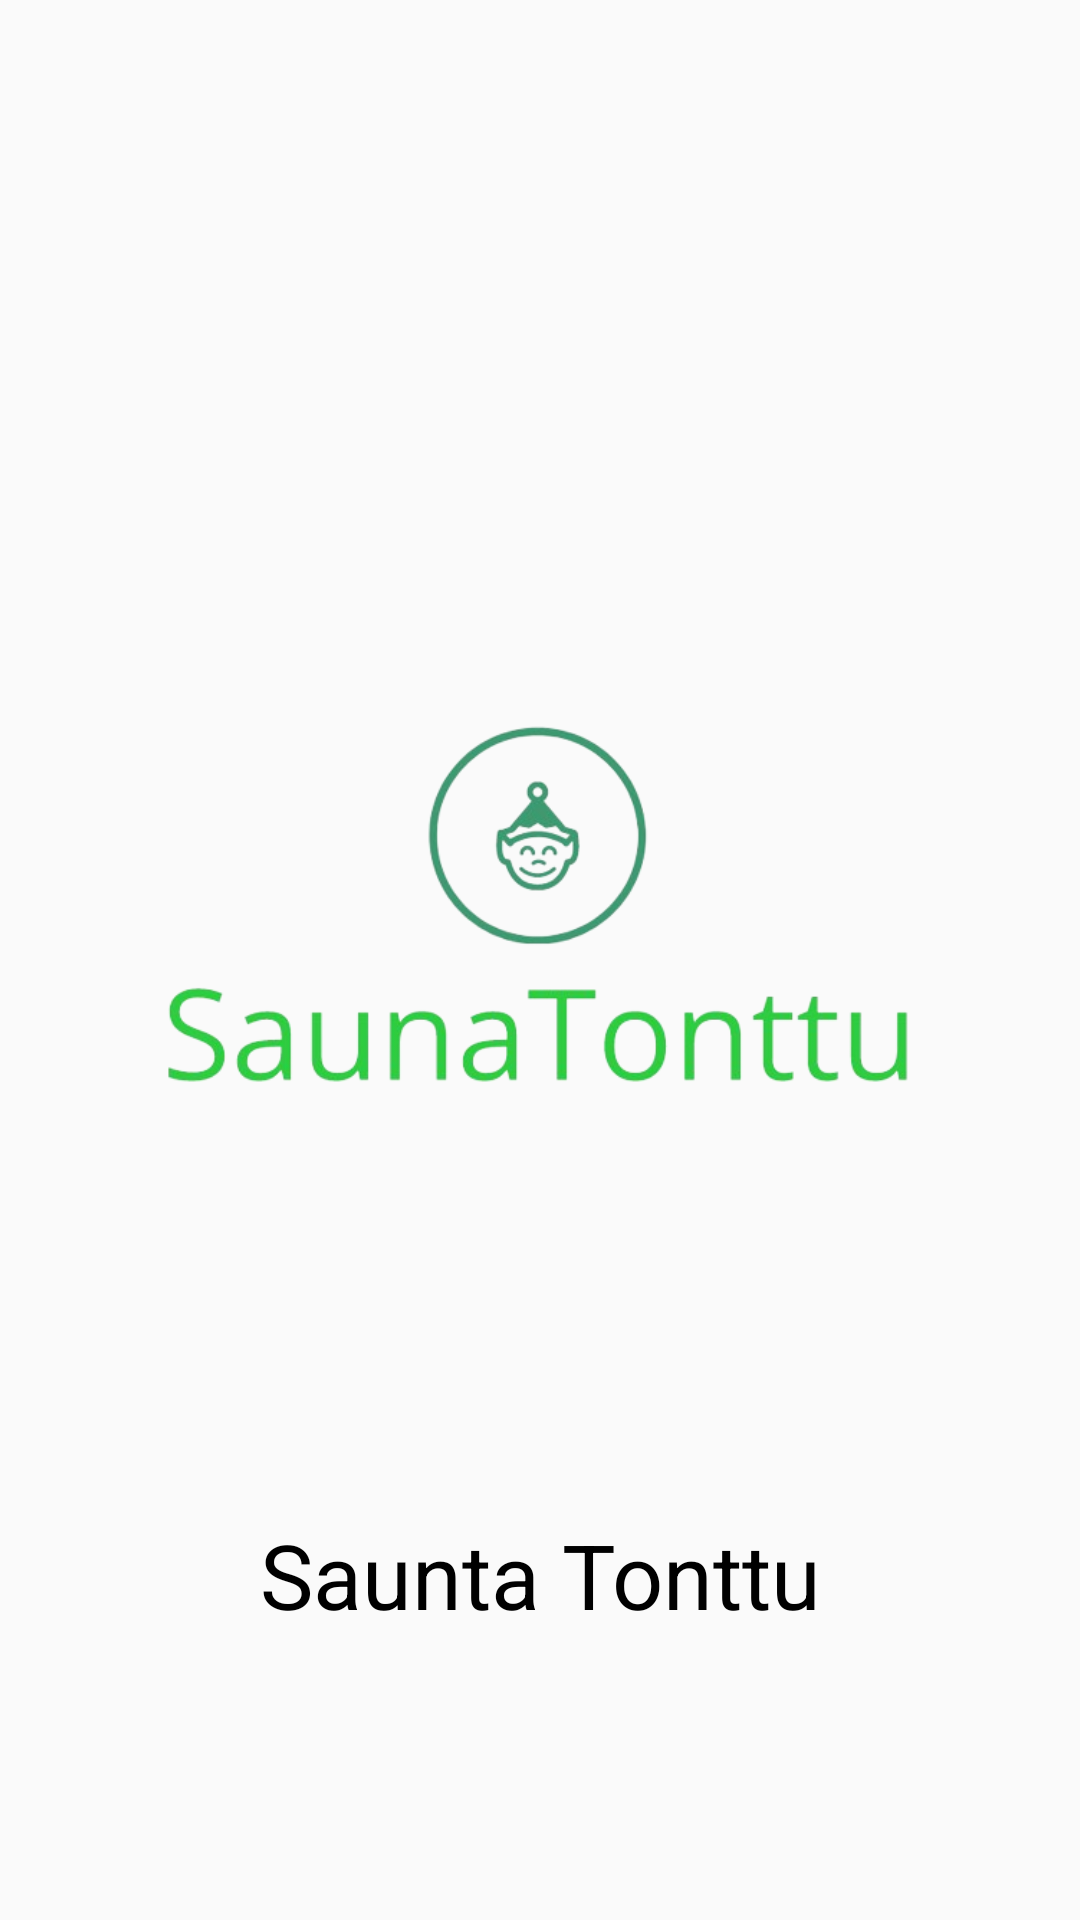

Reconstruct the res/layout file that produces this screen, plus the resources it refers to.
<!-- AndroidManifest.xml: application theme Theme.SauntaTonttu -->
<!-- res/layout/activity_splash.xml -->
<?xml version="1.0" encoding="utf-8"?>
<LinearLayout xmlns:android="http://schemas.android.com/apk/res/android"
    xmlns:app="http://schemas.android.com/apk/res-auto"
    xmlns:tools="http://schemas.android.com/tools"
    android:layout_width="match_parent"
    android:layout_height="match_parent"
    android:orientation="vertical"
    android:gravity="center"
    tools:context=".ui.activity.SplashActivity">

    <ImageView
        android:layout_width="match_parent"
        android:layout_height="400dp"
        android:layout_gravity="center"
        android:src="@drawable/logo"
        android:padding="20dp"
        android:layout_margin="5dp"
        />
    <TextView
        android:gravity="center"
        android:layout_width="match_parent"
        android:layout_height="wrap_content"
        android:text="@string/app_name"
        android:textSize="30sp"
        android:textColor="@color/black"/>

</LinearLayout>
<!-- resources referenced by this layout -->
<resources>
  <color name="black">#FF000000</color>
  <!-- drawable logo: png bitmap (drawable, 66336 bytes) -->
  <string name="app_name">Saunta Tonttu</string>
  <style name="Theme.SauntaTonttu" parent="Theme.AppCompat.Light.NoActionBar" />
</resources>
